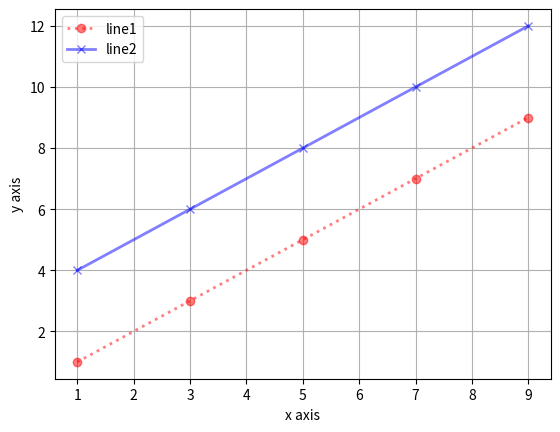

The script that saved this image: (Note: this script raises an exception after producing the figure.)

import numpy as np
import matplotlib.pyplot as plt
x=np.arange(1,10,2)
y=x
plt.plot(x,y,linewidth=2.0,linestyle=':',color='red',alpha=0.5,marker='o')
plt.plot(x,y+3,linewidth=2.0,linestyle='-',color='blue',alpha=0.5,marker='x')
plt.xlabel('x axis')
plt.ylabel('y axis')
plt.legend(['line1','line2'],loc='best')
plt.grid(True)
plt.savefig('output/linegraph.jpeg')
plt.show()